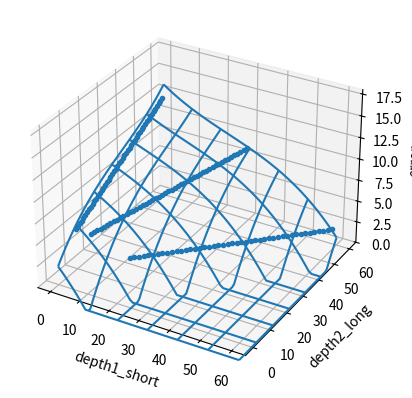
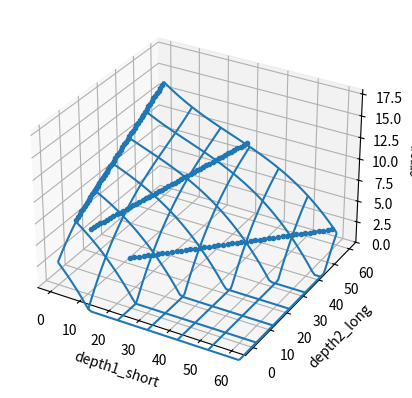
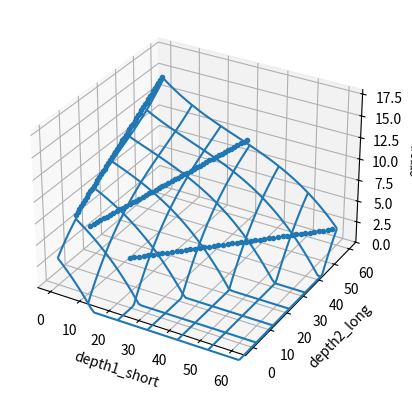
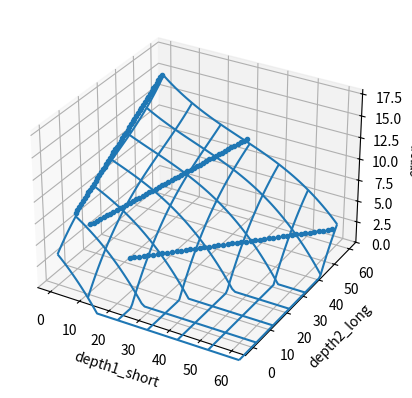
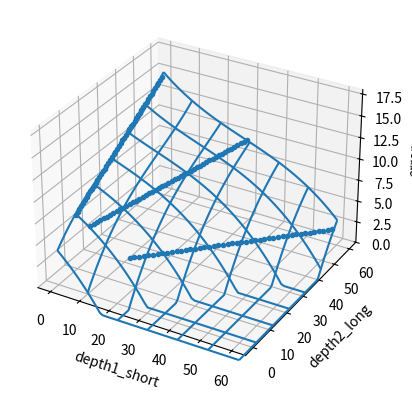

Reproduce these figures in Python, in order.
import statistics
import matplotlib.pyplot as plt
from mpl_toolkits.mplot3d import Axes3D
from random import random, randrange
import numpy as np
from scipy.optimize import curve_fit
from matplotlib import animation
import math

#depth1: short
#depth2: long

#data_file = 'data/mid.txt'

#with open(data_file, 'r') as f:
#    raw_data = f.read().splitlines()

data = [[[[] for _ in range(61)] for _ in range(61)] for _ in range(65)] # n_discs, depth1, depth2 (depth1 < depth2)

#for datum in raw_data:
#    n_discs, depth1, depth2, error = [int(elem) for elem in datum.split()]
#    data[n_discs][depth1][depth2].append(error)

w_n_discs = []
x_depth1 = []
y_depth2 = []
z_error = []
weight = []

'''
for n_discs in range(len(data)):
    for depth1 in range(len(data[n_discs])):
        for depth2 in range(len(data[n_discs][depth1])):
            if len(data[n_discs][depth1][depth2]) >= 3:
                mean = statistics.mean(data[n_discs][depth1][depth2])
                sigma = statistics.stdev(data[n_discs][depth1][depth2])
                w_n_discs.append(n_discs)
                x_depth1.append(depth1)
                y_depth2.append(depth2)
                z_error.append(sigma + const_weight)
                weight.append(1 / len(data[n_discs][depth1][depth2]))
'''

for n_discs in range(61):
    for depth2 in range(10, 60):
        depth1 = 0
        w_n_discs.append(n_discs)
        x_depth1.append(depth1)
        y_depth2.append(depth2)
        s = 10.0 + 5.0 * (-1 / 1600 * ((n_discs - 40) ** 2) + 1)
        e = 2.0 + 3.0 * (-1 / 1600 * ((n_discs - 40) ** 2) + 1)
        z_error.append(e + (s - e) * depth2 / 60)
        weight.append(0.001)

for n_discs in range(61):
    for depth2 in range(10, 60):
        depth1 = depth2 / 2
        w_n_discs.append(n_discs)
        x_depth1.append(depth1)
        y_depth2.append(depth2)
        s = 8.0 + 2.0 * (-1 / 1600 * ((n_discs - 40) ** 2) + 1)
        e = 3.0 + 2.0 * (-1 / 1600 * ((n_discs - 40) ** 2) + 1)
        z_error.append(e + (s - e) * depth2 / 60)
        weight.append(0.001)

for n_discs in range(61):
    for depth2 in range(15, 60):
        depth1 = depth2
        w_n_discs.append(n_discs)
        x_depth1.append(depth1)
        y_depth2.append(depth2)
        z_error.append(2.0)
        weight.append(0.002)

def f(wxy, probcut_a, probcut_b, probcut_c, probcut_d, probcut_e, probcut_f, probcut_g, probcut_h, probcut_i, probcut_j):
    w, x, y = wxy
    w = w / 64
    x = x / 60
    y = y / 60
    res = probcut_a * w + probcut_b * x + probcut_c * y
    res = probcut_d * res * res * res + probcut_e * res * res + probcut_f * res + probcut_g
    return res

def f_max(wxy, probcut_a, probcut_b, probcut_c, probcut_d, probcut_e, probcut_f, probcut_g, probcut_h, probcut_i, probcut_j):
    return np.minimum(30.0, np.maximum(-2.0, f(wxy, probcut_a, probcut_b, probcut_c, probcut_d, probcut_e, probcut_f, probcut_g, probcut_h, probcut_i, probcut_j)))

def plot_fit_result_onephase(n_discs, params):
    fig = plt.figure()
    #ax = Axes3D(fig)
    ax = fig.add_subplot(111, projection='3d')
    #ax.plot(xs, ys, zs, ms=3, marker="o",linestyle='None')
    #ax.plot(sdxs, sdys, sdzs, ms=3, marker="o",linestyle='None')
    phase = n_discs
    x_depth1_phase = []
    y_depth2_phase = []
    z_error_phase = []
    for w, x, y, z in zip(w_n_discs, x_depth1, y_depth2, z_error):
        if w == phase:
            x_depth1_phase.append(x)
            y_depth2_phase.append(y)
            z_error_phase.append(z)
    ax.plot(x_depth1_phase, y_depth2_phase, z_error_phase, ms=3, marker="o",linestyle='None')
    mx, my = np.meshgrid(range(61), range(61))
    ax.plot_wireframe(mx, my, f_max((n_discs, mx, my), *params), rstride=10, cstride=10)
    ax.set_xlabel('depth1_short')
    ax.set_ylabel('depth2_long')
    ax.set_zlabel('error')
    ax.set_zlim((0, 18))
    plt.show()

probcut_params_before = [1.0 for _ in range(10)]

probcut_params_old = [-0.001265116404528472, -1.758143972292579, 1.7566279520842052, -1.0938733019995888, 1.1290649413162603, 10.55327508419982, 3.106465908394277, 1, 1, 1]

popt, pcov = curve_fit(f, (w_n_discs, x_depth1, y_depth2), z_error, np.array(probcut_params_before), sigma=weight, absolute_sigma=True)
#popt = probcut_params_before
print([float(elem) for elem in popt])
for i in range(len(popt)):
    print('#define probcut_' + chr(ord('a') + i), popt[i])

for i in [10, 20, 30, 40, 50]:
    plot_fit_result_onephase(i, popt)
    #plot_fit_result_onephase(i, probcut_params_old)
